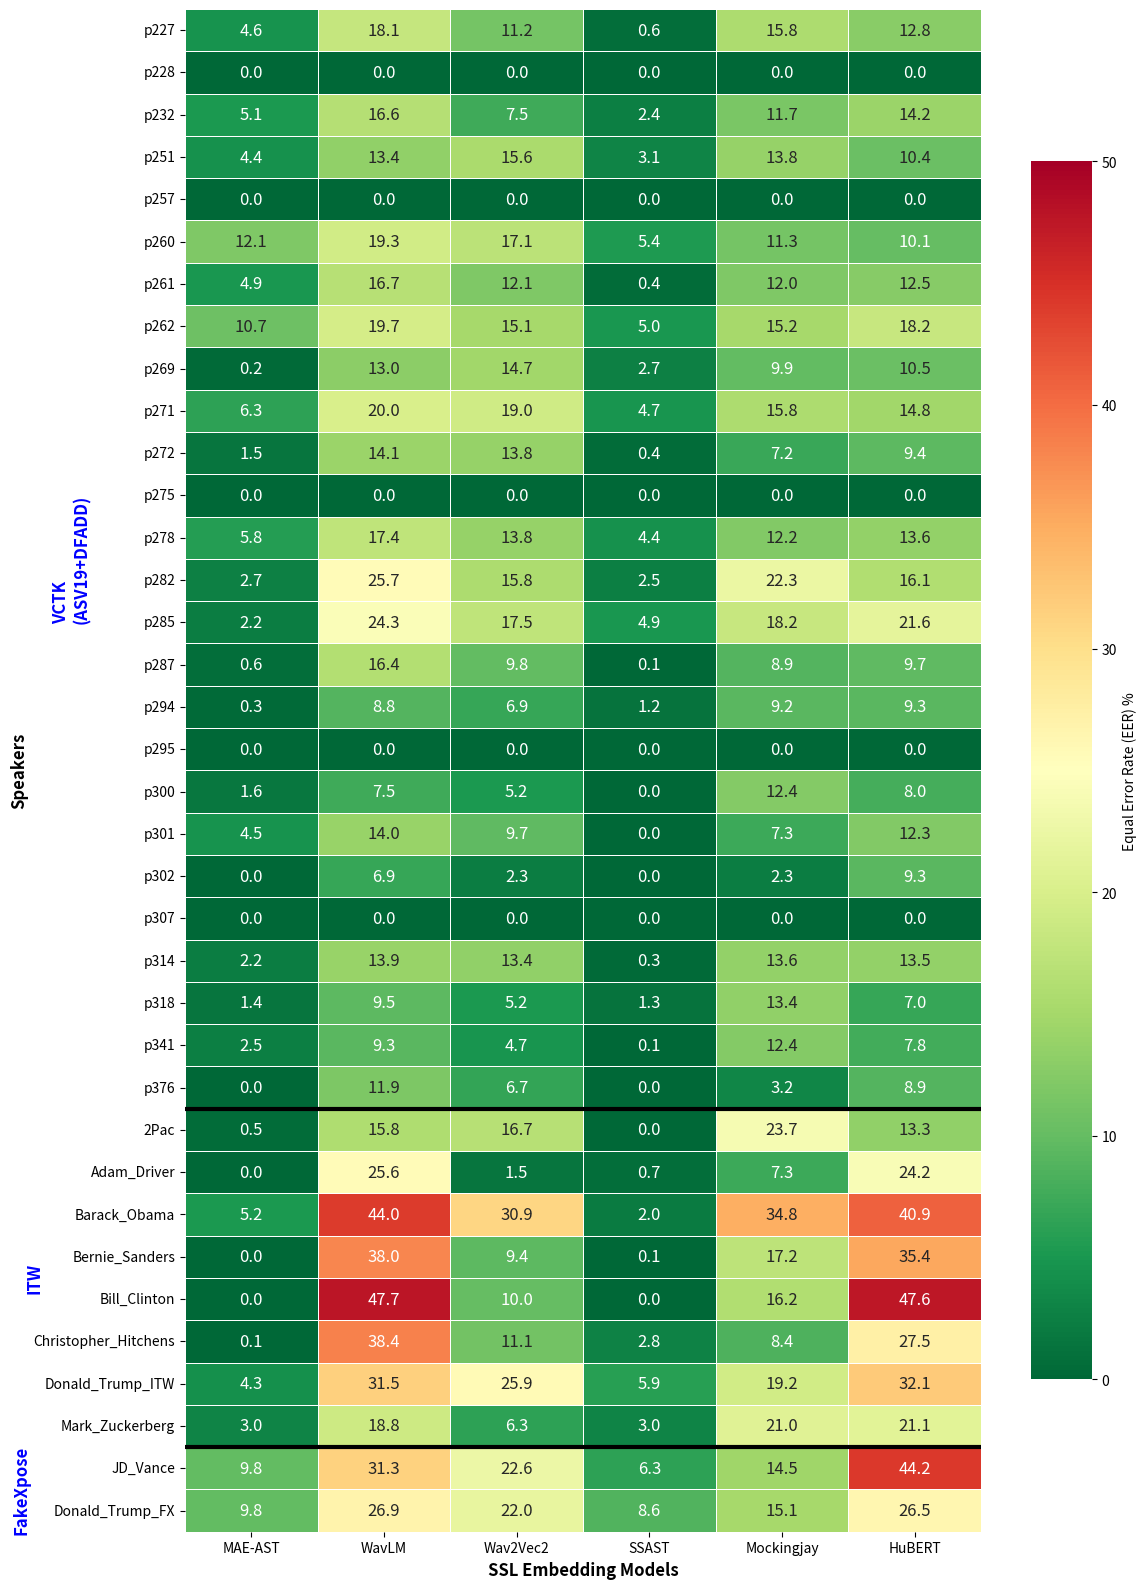
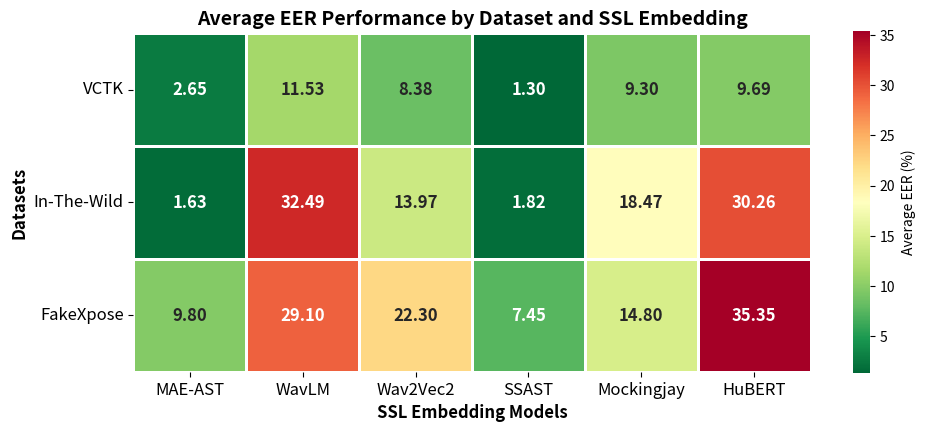

Reproduce these figures in Python, in order.
import matplotlib.pyplot as plt
import numpy as np
import seaborn as sns
import pandas as pd

# Complete data from your Table 3
# Rows: speakers, Columns: SSL embeddings
speakers = [
    'p227', 'p228', 'p232', 'p251', 'p257', 'p260', 'p261', 'p262', 'p269', 'p271',
    'p272', 'p275', 'p278', 'p282', 'p285', 'p287', 'p294', 'p295', 'p300', 'p301',
    'p302', 'p307', 'p314', 'p318', 'p341', 'p376',  # VCTK speakers
    '2Pac', 'Adam_Driver', 'Barack_Obama', 'Bernie_Sanders', 'Bill_Clinton', 
    'Christopher_Hitchens', 'Donald_Trump_ITW', 'Mark_Zuckerberg',  # ITW speakers
    'JD_Vance', 'Donald_Trump_FX'  # FakeXpose speakers
]

ssl_models = ['mae_ast_frame', 'wavlm_large', 'wav2v2_large', 'ssast_patch_base', 'mockingjay_logMelLinearLarge', 'hubert_large']

# Data matrix (EER values)
data = np.array([
    # VCTK speakers
    [4.6, 18.1, 11.2, 0.6, 15.8, 12.8],   # p227
    [0, 0, 0, 0, 0, 0],                    # p228
    [5.1, 16.6, 7.5, 2.4, 11.7, 14.2],    # p232
    [4.4, 13.4, 15.6, 3.1, 13.8, 10.4],   # p251
    [0, 0, 0, 0, 0, 0],                    # p257
    [12.1, 19.3, 17.1, 5.4, 11.3, 10.1],  # p260
    [4.9, 16.7, 12.1, 0.4, 12, 12.5],     # p261
    [10.7, 19.7, 15.1, 5, 15.2, 18.2],    # p262
    [0.2, 13, 14.7, 2.7, 9.9, 10.5],      # p269
    [6.3, 20, 19, 4.7, 15.8, 14.8],       # p271
    [1.5, 14.1, 13.8, 0.4, 7.2, 9.4],     # p272
    [0, 0, 0, 0, 0, 0],                    # p275
    [5.8, 17.4, 13.8, 4.4, 12.2, 13.6],   # p278
    [2.7, 25.7, 15.8, 2.5, 22.3, 16.1],   # p282
    [2.2, 24.3, 17.5, 4.9, 18.2, 21.6],   # p285
    [0.6, 16.4, 9.8, 0.1, 8.9, 9.7],      # p287
    [0.3, 8.8, 6.9, 1.2, 9.2, 9.3],       # p294
    [0, 0, 0, 0, 0, 0],                    # p295
    [1.6, 7.5, 5.2, 0, 12.4, 8],          # p300
    [4.5, 14, 9.7, 0, 7.3, 12.3],         # p301
    [0, 6.9, 2.3, 0, 2.3, 9.3],           # p302
    [0, 0, 0, 0, 0, 0],                    # p307
    [2.2, 13.9, 13.4, 0.3, 13.6, 13.5],   # p314
    [1.4, 9.5, 5.2, 1.3, 13.4, 7],        # p318
    [2.5, 9.3, 4.7, 0.1, 12.4, 7.8],      # p341
    [0, 11.9, 6.7, 0, 3.2, 8.9],          # p376
    # ITW speakers
    [0.495, 15.833, 16.667, 0, 23.68, 13.284],    # 2Pac
    [0, 25.639, 1.46, 0.73, 7.345, 24.179],       # Adam_Driver
    [5.195, 44.006, 30.919, 2, 34.814, 40.859],   # Barack_Obama
    [0, 38, 9.4, 0.1, 17.2, 35.4],                # Bernie_Sanders
    [0, 47.715, 10, 0, 16.2, 47.6],               # Bill_Clinton
    [0.1, 38.394, 11.1, 2.8, 8.4, 27.5],          # Christopher_Hitchens
    [4.258, 31.484, 25.903, 5.903, 19.177, 32.129], # Donald_Trump_ITW
    [3.03, 18.844, 6.27, 3.03, 20.951, 21.142],   # Mark_Zuckerberg
    # FakeXpose speakers
    [9.8, 31.3, 22.6, 6.3, 14.5, 44.2],          # JD_Vance
    [9.8, 26.9, 22, 8.6, 15.1, 26.5],            # Donald_Trump_FX
])

# Create the heatmap
plt.figure(figsize=(12, 16))

# Create custom colormap (Green for low EER, Red for high EER)
colors = ['#2E8B57', '#90EE90', '#FFFF00', '#FFA500', '#FF6347', '#DC143C']
n_bins = 100
cmap = plt.cm.colors.ListedColormap(colors)

# Create the heatmap
ax = sns.heatmap(data, 
                 xticklabels=['MAE-AST', 'WavLM', 'Wav2Vec2', 'SSAST', 'Mockingjay', 'HuBERT'],
                 yticklabels=speakers,
                 annot=True, 
                 fmt='.1f',
                 cmap='RdYlGn_r',  # Red-Yellow-Green reversed (low values = green)
                 vmin=0, 
                 vmax=50,
                 cbar_kws={'label': 'Equal Error Rate (EER) %', 'shrink': 0.8},
                 square=False,
                 linewidths=0.5,
                 annot_kws={'size': 12})

# # Add black border around the entire heatmap
# for spine in ax.spines.values():
#     spine.set_visible(True)
#     spine.set_linewidth(2)
#     spine.set_edgecolor('black')

# Customize the plot
# plt.title('EER Performance Heatmap: Speaker-Specific Audio Deepfake Detection\nAcross Different SSL Embeddings', 
#           fontsize=14, fontweight='bold', pad=20)
plt.xlabel('SSL Embedding Models', fontsize=12, fontweight='bold')
plt.ylabel('Speakers', fontsize=12, fontweight='bold')

# Add dataset separation lines
vctk_end = 26
itw_end = 34

plt.axhline(y=vctk_end, color='black', linewidth=3)
plt.axhline(y=itw_end, color='black', linewidth=3)

# Add dataset labels on the left
plt.text(-1, 13, 'VCTK\n(ASV19+DFADD)', rotation=90, va='center', fontweight='bold', fontsize=12, color='blue')
plt.text(-1.2, 30, 'ITW', rotation=90, va='center', fontweight='bold', fontsize=12, color='blue')
plt.text(-1.3, 35, 'FakeXpose', rotation=90, va='center', fontweight='bold', fontsize=12, color='blue')

# Rotate x-axis labels for better readability
plt.xticks(rotation=0)
plt.yticks(rotation=0)

# Tight layout to prevent label cutoff
plt.tight_layout()

# Save the figure
plt.savefig('eer_heatmap.png', dpi=300, bbox_inches='tight')
plt.savefig('eer_heatmap.pdf', bbox_inches='tight')

# Show the plot
plt.show()

# Also create a summary statistics version
plt.figure(figsize=(10, 6))

# Calculate summary statistics by dataset
vctk_data = np.round(data[:26, :],1)
itw_data = np.round(data[26:34, :],1)
fx_data = np.round(data[34:, :],1)

# print(vctk_data)
# print(itw_data)
# print(fx_data)

# summary_data = np.array([
#     np.mean(vctk_data, axis=0),
#     np.mean(itw_data, axis=0),
#     np.mean(fx_data, axis=0)
# ])

summary_data = np.array([
    [2.65, 11.53, 8.38, 1.30, 9.30, 9.69],  # VCTK - corrected
    [1.63, 32.49, 13.97, 1.82, 18.47, 30.26],  # ITW - correct
    [9.80, 29.10, 22.30, 7.45, 14.80, 35.35]   # FakeXpose - correct
])

# print(summary_data)

summary_labels = ['VCTK', 'In-The-Wild', 'FakeXpose']

sns.heatmap(summary_data,
            xticklabels=['MAE-AST', 'WavLM', 'Wav2Vec2', 'SSAST', 'Mockingjay', 'HuBERT'],
            yticklabels=summary_labels,
            annot=True,
            fmt='.2f',
            cmap='RdYlGn_r',
            cbar_kws={'label': 'Average EER (%)', 'shrink': 0.6},
            square=True,
            linewidths=1,
            annot_kws={'size': 12, 'weight': 'bold'})

plt.title('Average EER Performance by Dataset and SSL Embedding', 
          fontsize=14, fontweight='bold')
plt.xlabel('SSL Embedding Models', fontsize=12, fontweight='bold')
plt.ylabel('Datasets', fontsize=12, fontweight='bold')
plt.xticks(rotation=0, fontsize=12)
plt.yticks(rotation=0, fontsize=12)

plt.tight_layout()
plt.savefig('eer_summary_heatmap.png', dpi=300, bbox_inches='tight')
plt.savefig('eer_summary_heatmap.pdf', bbox_inches='tight')
plt.show()

print("Heatmaps saved as 'eer_heatmap.png/pdf' and 'eer_summary_heatmap.png/pdf'")